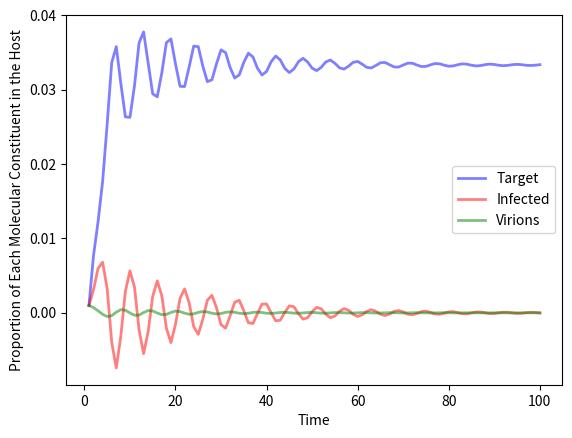

Write the Python code that produced this figure.
"""
T' = l - mu_T * T - k*T*V
I' = k*T*V - mu_I*I
V = N*mu_I*I - mu_V*V 

"""

import matplotlib.pyplot as plt
import math
import numpy as np
from scipy.integrate import odeint

def model(y, t, mu_I, mu_T, mu_V, l, k, N):
    T,I,V = y
    dTdt = l - mu_T*T - k*T*V
    dIdt = k*T*V - mu_I*I
    dVdt = N*mu_I*I - mu_V*V
    return dTdt, dIdt, dVdt

def makePlot():
    y0 = T0, I0, V0
    T,I,V = odeint(model, y0,t,args=(mu_I,mu_V,mu_T, l, k, N)).T

    plt.plot(t,T/1000, 'b', alpha=0.5, lw=2,label = 'Target')
    plt.plot(t,I/1000, 'r', alpha=0.5, lw=2,label = 'Infected') 
    plt.plot(t,V/1000, 'g', alpha=0.5, lw=2,label = 'Virions')
    plt.xlabel('Time')
    plt.ylabel('Proportion of Each Molecular Constituent in the Host')
    legend = plt.legend()
    plt.show()

t = np.linspace(start=1, stop=100, num=100)
T0 = 1
I0 = 1
V0 = 1
N = 0.7
mu_T = 0.2
mu_I = -0.1
mu_V = 0.3
k = 0.5
l = 10

makePlot()